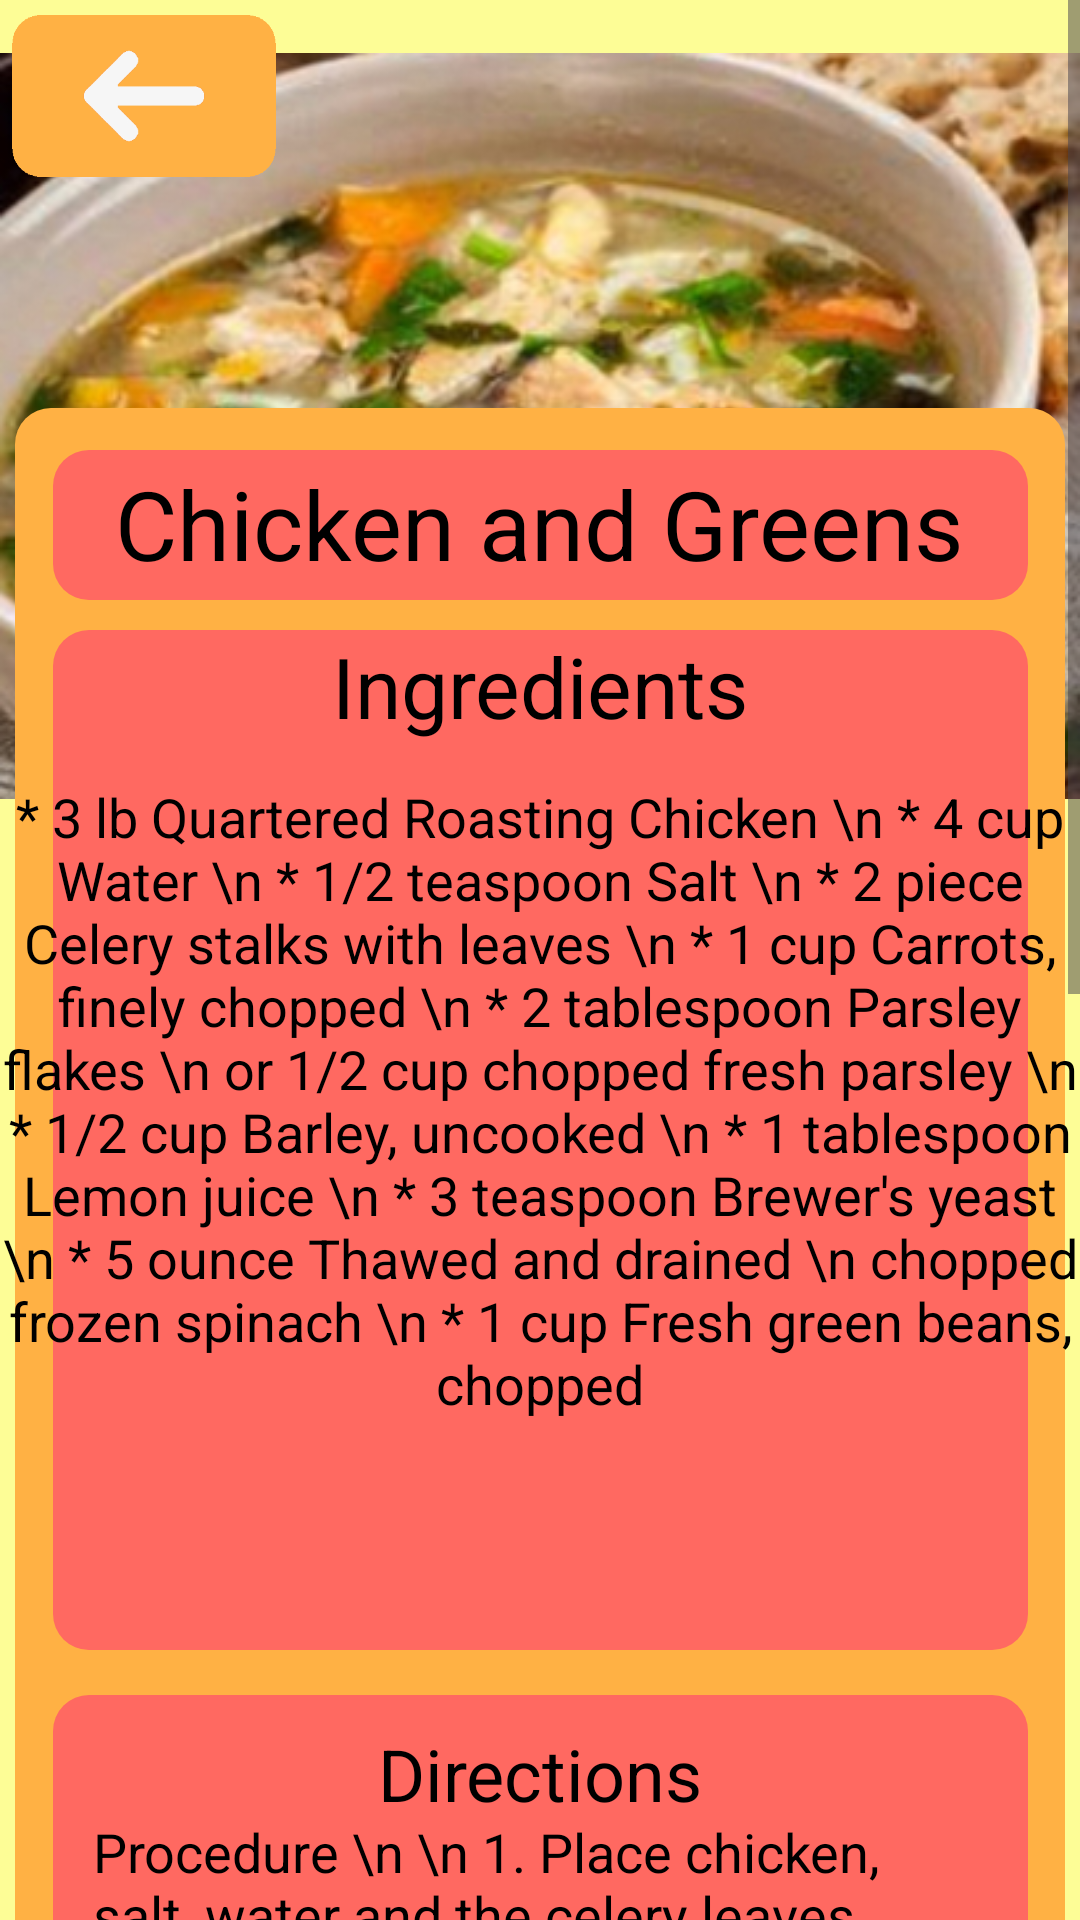

Produce the Android XML layout that renders to this screen, including the resource entries it uses.
<!-- AndroidManifest.xml: application theme Theme.AlagatKalinga -->
<!-- res/layout/activity_cat_recipe7.xml -->
<?xml version="1.0" encoding="utf-8"?>
<ScrollView
    xmlns:android="http://schemas.android.com/apk/res/android"
    xmlns:app="http://schemas.android.com/apk/res-auto"
    xmlns:tools="http://schemas.android.com/tools"
    android:layout_width="match_parent"
    android:layout_height="match_parent">

    <androidx.constraintlayout.widget.ConstraintLayout
        android:id="@+id/rootLayout"
        android:layout_width="match_parent"
        android:layout_height="match_parent"
        android:background="@color/lightyellow">


        <ImageView
            android:id="@+id/Catfood7"
            android:layout_width="wrap_content"
            android:layout_height="wrap_content"
            android:src="@drawable/catfoodpic7"
            app:layout_constraintBottom_toBottomOf="parent"
            app:layout_constraintEnd_toEndOf="parent"
            app:layout_constraintHorizontal_bias="0.0"
            app:layout_constraintStart_toStartOf="parent"
            app:layout_constraintTop_toTopOf="parent"
            app:layout_constraintVertical_bias="0.0" />

        <View
            android:layout_width="350dp"
            android:layout_height="1100dp"
            android:background="@drawable/dogfoodbg1"
            app:layout_constraintTop_toTopOf="@id/Catfood7"
            app:layout_constraintStart_toStartOf="parent"
            app:layout_constraintEnd_toEndOf="parent"
            android:layout_marginTop="136dp"/>
        <View
            android:layout_width="325dp"
            android:layout_height="50dp"
            android:background="@drawable/titlefoodbg"
            android:layout_marginTop="150dp"
            app:layout_constraintTop_toTopOf="@+id/Catfood7"
            app:layout_constraintStart_toStartOf="parent"
            app:layout_constraintEnd_toEndOf="parent" />
        <TextView
            android:layout_width="wrap_content"
            android:layout_height="wrap_content"
            app:layout_constraintTop_toTopOf="@id/Catfood7"
            app:layout_constraintStart_toStartOf="parent"
            app:layout_constraintEnd_toEndOf="parent"
            android:layout_marginTop="153dp"
            android:text="Chicken and Greens"
            android:textColor="@color/black"
            android:textSize="32dp"/>

        <View
            android:layout_width="325dp"
            android:layout_height="340dp"
            android:background="@drawable/titlefoodbg"
            android:layout_marginTop="210dp"
            app:layout_constraintTop_toTopOf="@+id/Catfood7"
            app:layout_constraintStart_toStartOf="parent"
            app:layout_constraintEnd_toEndOf="parent" />

        <TextView
            android:layout_width="wrap_content"
            android:layout_height="wrap_content"
            app:layout_constraintTop_toTopOf="@id/Catfood7"
            app:layout_constraintStart_toStartOf="parent"
            app:layout_constraintEnd_toEndOf="parent"
            android:layout_marginTop="210dp"
            android:text="Ingredients"
            android:textColor="@color/black"
            android:textSize="28dp"/>

        <TextView
            android:layout_width="wrap_content"
            android:layout_height="wrap_content"
            app:layout_constraintTop_toTopOf="@id/Catfood7"
            app:layout_constraintStart_toStartOf="parent"
            app:layout_constraintEnd_toEndOf="parent"
            android:layout_marginTop="260dp"
            android:text="* 3 lb Quartered Roasting Chicken
\n * 4 cup Water
\n * 1/2 teaspoon Salt
\n * 2 piece Celery stalks with leaves
\n * 1 cup Carrots, finely chopped
\n * 2 tablespoon Parsley flakes \n or 1/2 cup chopped fresh parsley
\n * 1/2 cup Barley, uncooked
\n * 1 tablespoon Lemon juice
\n * 3 teaspoon Brewer's yeast
\n * 5 ounce Thawed and drained \n chopped frozen spinach
\n * 1 cup Fresh green beans, chopped"
            android:textColor="@color/black"
            android:textSize="18sp"
            android:textAlignment="center"/>

        <View
            android:layout_width="325dp"
            android:layout_height="640dp"
            android:background="@drawable/titlefoodbg"
            android:layout_marginTop="565dp"
            app:layout_constraintTop_toTopOf="@+id/Catfood7"
            app:layout_constraintStart_toStartOf="parent"
            app:layout_constraintEnd_toEndOf="parent" />


        <TextView
            android:layout_width="wrap_content"
            android:layout_height="wrap_content"
            android:layout_marginTop="575dp"
            android:text="Directions"
            android:textColor="@color/black"
            android:textSize="24dp"
            app:layout_constraintEnd_toEndOf="parent"
            app:layout_constraintStart_toStartOf="parent"
            app:layout_constraintTop_toTopOf="@id/Catfood7" />

        <TextView
            android:layout_width="298dp"
            android:layout_height="600dp"
            android:layout_marginTop="605dp"
            android:text="Procedure
\n \n 1. Place chicken, salt, water and the celery leaves in a large stockpot or slow cooker. (Save the celery stalks.) Cover, bring to a boil. Reduce heat and simmer for 1 to one and a half hours or until chicken is tender.
\n \n 2. Remove chicken and strain broth into a bowl. Chill broth in refrigerator until top is covered in fat. Skim fat.
\n \n 3. Remove fat, skin, and bones from chicken. Discard. Cut meat into bite sized pieces. Set aside.
\n \n 4. Return broth to pot. Add chopped celery with carrots, barley, brewer’s yeast and lemon juice. Cover and simmer 20 minutes.
\n \n 5. Add chicken, spinach and green beans. Cook 15 more minutes until beans are tender. Cool and serve. It will keep refrigerated for one week or frozen for a month in an airtight container."
            android:textColor="@color/black"
            android:textSize="18sp"
            app:layout_constraintEnd_toEndOf="parent"
            app:layout_constraintStart_toStartOf="parent"
            app:layout_constraintTop_toTopOf="@id/Catfood7" />

        <ImageView
            android:id="@+id/CatBackRed7"
            android:layout_width="88dp"
            android:layout_height="56dp"
            android:layout_marginStart="4dp"
            android:layout_marginTop="4dp"
            android:clickable="true"
            android:contentDescription="CatBackRed7"
            android:onClick="onCatBackRed7Click"
            android:src="@drawable/backred"
            app:layout_constraintStart_toStartOf="parent"
            app:layout_constraintTop_toTopOf="parent"
            app:layout_constraintVertical_weight="5"
            tools:ignore="ContentDescription" />



    </androidx.constraintlayout.widget.ConstraintLayout>
</ScrollView>
<!-- resources referenced by this layout -->
<resources>
  <color name="black">#FF000000</color>
  <color name="lightyellow">#FDFD96</color>
  <!-- drawable backred: png bitmap (drawable, 6154 bytes) -->
  <!-- drawable catfoodpic7: jpg bitmap (drawable, 110421 bytes) -->
  <!-- drawable dogfoodbg1 (drawable) -->
  <?xml version="1.0" encoding="utf-8"?>
  <shape xmlns:android="http://schemas.android.com/apk/res/android"
      android:shape="rectangle">
      <corners android:radius="12dp"/>
      <solid android:color="@color/orangeyellow"/>
  
  
  </shape>
  <!-- drawable titlefoodbg (drawable) -->
  <?xml version="1.0" encoding="utf-8"?>
  <shape xmlns:android="http://schemas.android.com/apk/res/android"
      android:shape="rectangle">
      <corners android:radius="12dp"/>
      <solid android:color="@color/red"/>
  
  
  </shape>
  <style name="Theme.AlagatKalinga" parent="Base.Theme.AlagatKalinga" />
  <color name="orangeyellow">#FFB144</color>
  <color name="red">#FF6961</color>
  <style name="Base.Theme.AlagatKalinga" parent="Theme.Material3.DayNight.NoActionBar">
          <item name="colorPrimary">@color/darkpurple</item>
          
          
      </style>
  <color name="darkpurple">#6750a4</color>
</resources>
